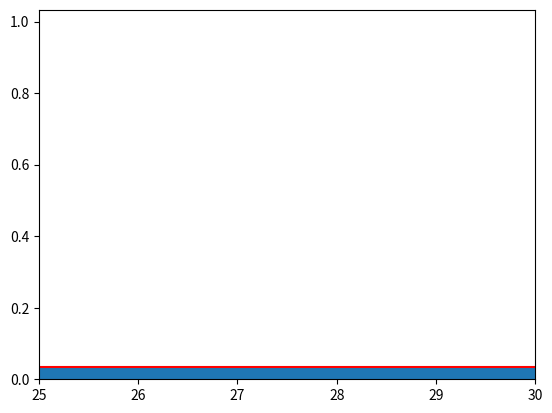

Source code (Python):
#%%
import warnings
warnings.filterwarnings("ignore", category=DeprecationWarning)

#%%
import random
import matplotlib.pyplot as plt
import numpy as np
import collections

#%%
class ProbDist:
    def __init__(self, dim):
        self.dim = dim
        if self.dim == 1:
            pass
        else:
            raise NotImplementedError

#%%
class UnivPD(ProbDist):
    def __init__(self, dim = 1):
        super().__init__(dim)

class MultivPD(ProbDist):
    def __init__(self, dim):
        super().__init__(dim)

#%%
class ContinuousDistribution(UnivPD):
    def __init__(self, **parameters):
        for k, v in parameters.items():
            setattr(self, k , v)

    def densityFunction(self, x): #warum x als parameter und nicht k?
        if k >= self.theta1 and k <= self.theta2:
            return 1/(self.theta1-self.theta2)
        else:
            return 0

    def vectorizedDensity(self):
        return np.vectorize(self.densityFunction) #vectorize function on what?

    def integrate(self, f, a, b, steps = 50, plot = False):
        step_size = (b-a)/steps
        x = np.linspace(a, b, steps)
        y = f(x)
        integral = np.sum(y*step_size)
        if plot is True:
            self.plotFunction(x,y)
        return integral

    def plotFunction(self, x, y):
        plt.plot(x,y, color = "r")
        plt.fill_between(x,y)
        plt.xlim([x[0],x[-1]])
        plt.ylim([0, max(y)+1])#warum ylim nicht 1? bzw da auc von density immer 1, macht >1 hier wenig sinn
        plt.show()

    def probability(self, a, b):
        probability = self.integrate(self.vectorizedDensity(), a, b)
        return probability

    def expectedValue(self):
        expected_value = None
        return expected_value

    def variance(self):
        variance = None
        return variance

#%%
class UniformDistribution(ContinuousDistribution):
    def __init__(self, theta1, theta2):
        self.theta1 = theta1
        self.theta2 = theta2

    def densityFunction(self, k): #hier nunr k als parameter
        if k >= self.theta1 and k <= self.theta2:
            return 1/(self.theta2-self.theta1)
        else:
            return 0

    def probability(self, a, b):
        probability = self.integrate(self.vectorizedDensity(), a, b, steps = 50, plot= True)
        return probability

    def expectedValue(self):
        return (self.theta1 + self.theta2)/2

    def variance(self):
        return ((self.theta2 - self.theta1)**2)/12

#%%
a = UniformDistribution(theta1=0, theta2 = 30)
a.probability(25,30)
a.expectedValue()
a.variance()